Run: headless pygame with SDL's dummy video driver; simulated clock (each Clock.tick advances the game by its frame time, no real sleeping); random seed 0; keys injected as events and as key.get_pressed() state; no mouse input.
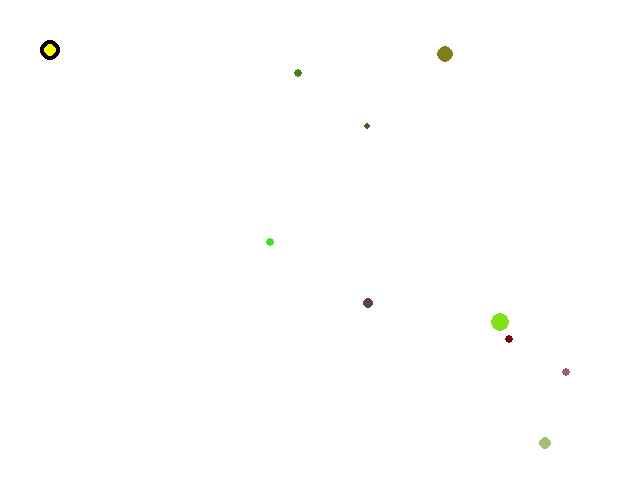
Frame 1 of 4 · flips 1–60 · no input
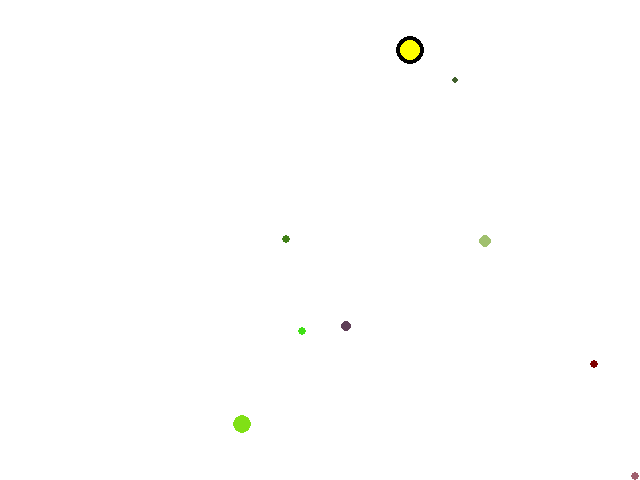
Frame 2 of 4 · flips 61–180 · tapped SPACE, RETURN · held RIGHT (→), D
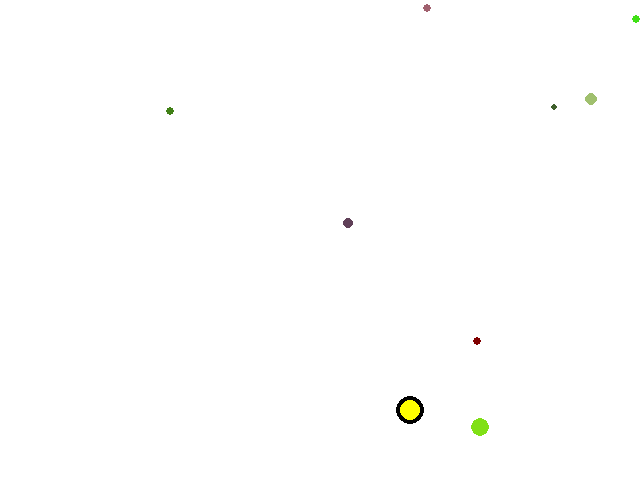
Frame 3 of 4 · flips 181–300 · held DOWN (↓), S
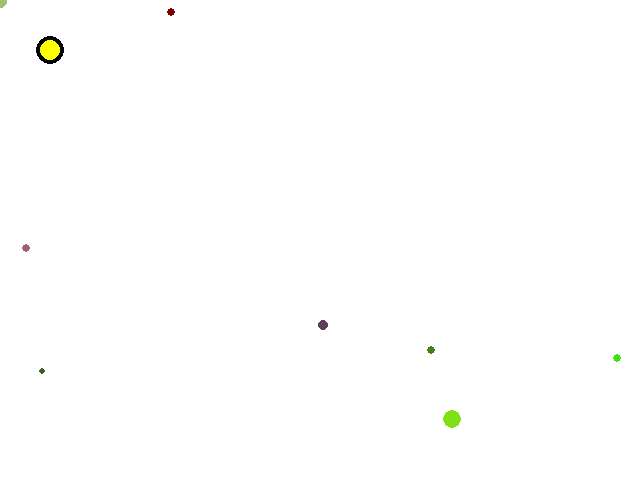
Frame 4 of 4 · flips 301–420 · held LEFT (←), A, UP (↑), W

The pygame program that drew these frames:

#!/usr/bin/env python

import pygame
from pygame.locals import *


from sys import exit
from random import randint
import math
import random
 
pygame.init()
screen = pygame.display.set_mode((640, 480))
clock = pygame.time.Clock()
N = 10

points = []
colors = []
rs = []
vs = []
forgotten=set()
  
def rand_color():
   r = 32*random.randint(0,7)
   g = 32*random.randint(0,7)
   b = 22*random.randint(0,7)
   return (r,g,b)
   
for i in range(N):
  points.append( [random.randint(0,639), random.randint(0,479)] )
  colors.append( rand_color() )
  rs.append(random.randint(3,10))
  vs.append( [random.randint(-2,2), random.randint(-2,2)])
  
dead=N*[False]
points[0] = [50,50]
colors[0] = [0,0,0]
rs[0] = 10
delta_x,delta_y = 3,3

while True:
    clock.tick(30)        

    for event in pygame.event.get():
        if event.type == QUIT:
            exit()
        
    pressed_keys = pygame.key.get_pressed()

    if pressed_keys[K_LEFT]:
          points[0][0] -= delta_x
          
    if pressed_keys[K_RIGHT]:
         points[0][0] += delta_x    
                                    
    if pressed_keys[K_UP]:
          points[0][1] -= delta_y  

    if pressed_keys[K_DOWN]:
         points[0][1]  += delta_y 

    for i in range(1, len(points)):
        points[i][0] += vs[i][0]
        points[i][1] += vs[i][1]
    
    for i in range(len(points)):
      if points[i][0] >= 640:
        points[i][0] = 0
      if points[i][1] >= 480:
        points[i][1] = 0
        
      if points[i][0] < 0:
        points[i][0] = 639
      if points[i][1] < 0:
        points[i][1] = 479
        
      if i!=0 and abs(points[0][1]-points[i][1])<=rs[0] and abs(points[0][0]-points[i][0])<=rs[0]:
      	dead[i]=True
      	
      	
         
    
    for i in range(len(points)):
        if random.randint(0,50) == 0:
            vs[i][0] = random.randint(-3,3)
            vs[i][1] = random.randint(-3,3)
    
    screen.fill((255,255,255))
    bigger=False
    for i in range(N):
      if rs[i] and dead[i]==False:
        pygame.draw.circle(screen, colors[i] ,points[i], int(rs[i]))
      if dead[i]==True and i not in forgotten:
      	bigger=True
      	forgotten.add(i)
    print(bigger)     
        
    if rs[0]:
    	if bigger==True:
    		rs[0]+=4
    	pygame.draw.circle(screen, (255,255,0) ,points[0], int(rs[0]-4))
    	pygame.display.update()
    
